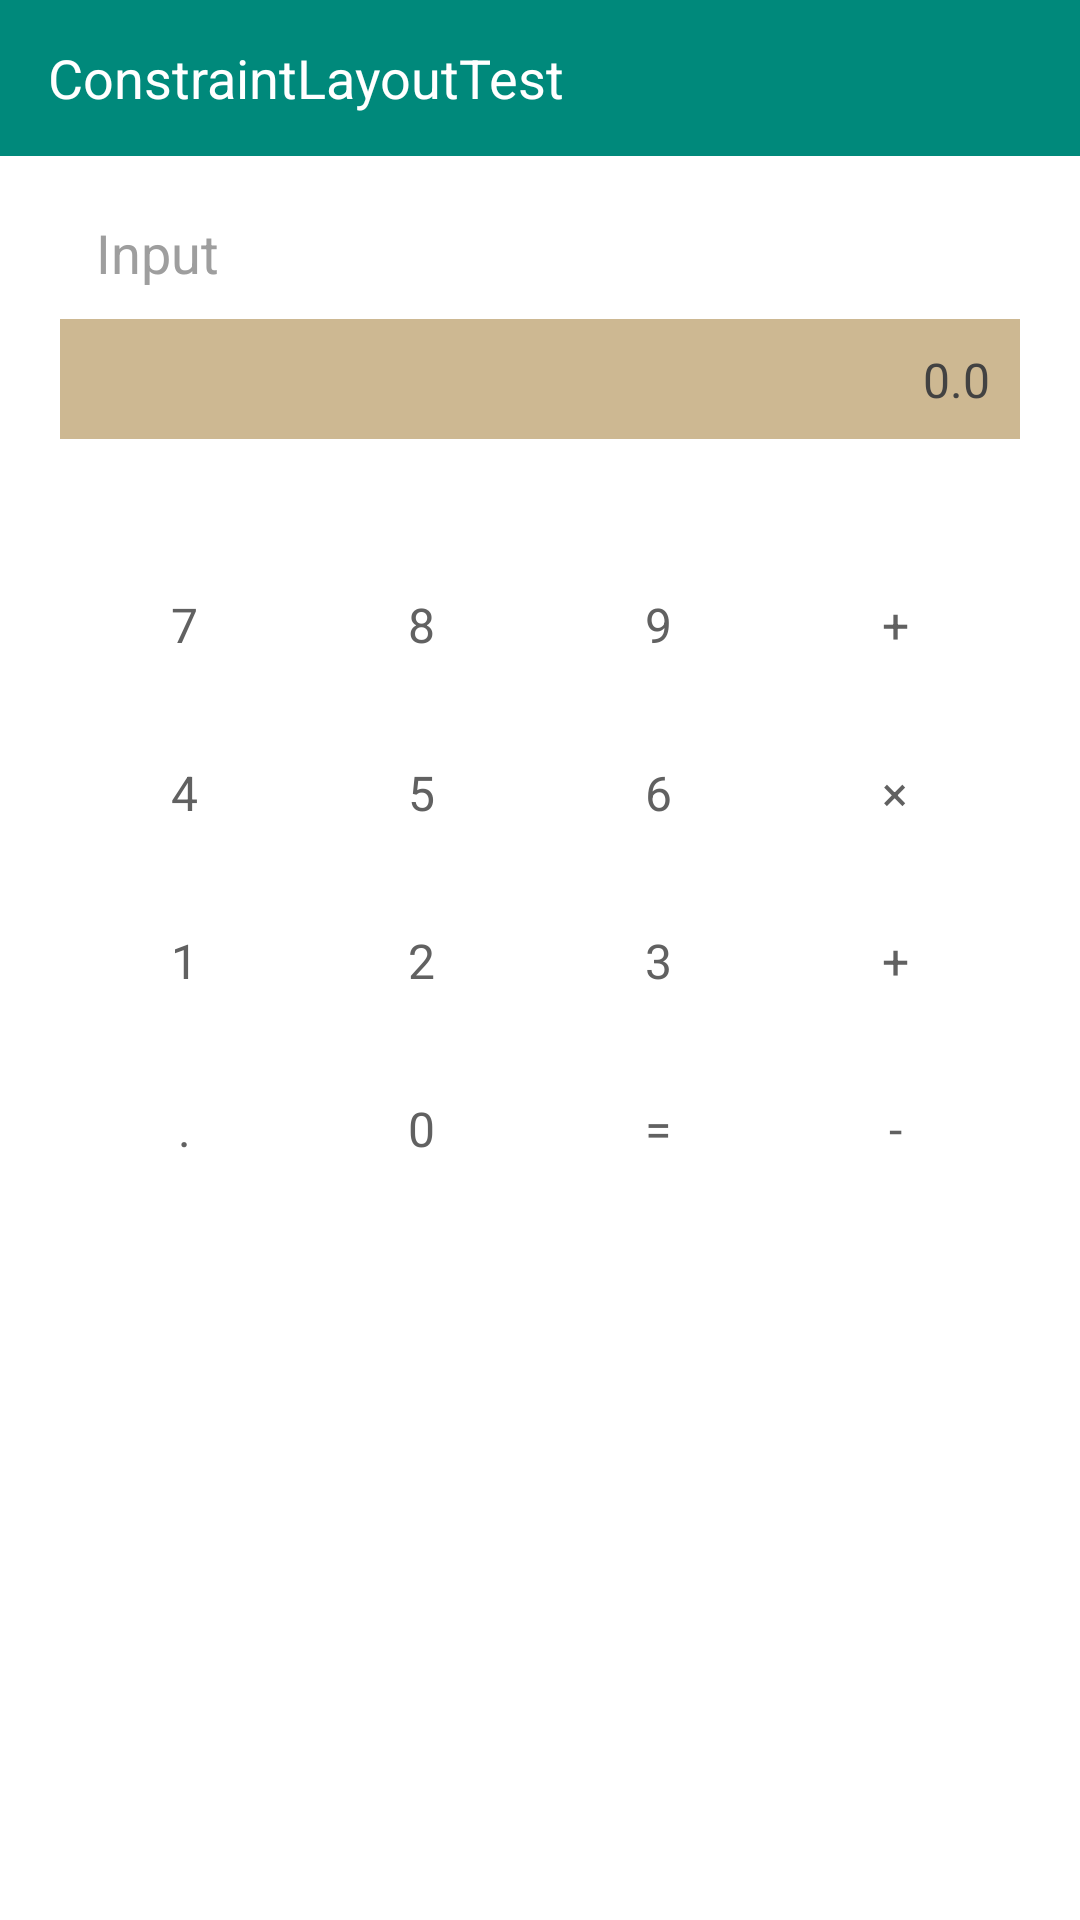

The Android layout XML behind this screen, and the referenced resources:
<!-- AndroidManifest.xml: activity theme Theme.Exp_02.Light -->
<!-- res/layout/activity_constraint1.xml -->
<?xml version="1.0" encoding="utf-8"?>
<androidx.constraintlayout.widget.ConstraintLayout xmlns:android="http://schemas.android.com/apk/res/android"
    xmlns:app="http://schemas.android.com/apk/res-auto"
    android:id="@+id/root"
    android:layout_width="match_parent"
    android:layout_height="match_parent"
    android:background="#FFFFFFFF">

    <TextView
        android:id="@+id/titleBar"
        android:layout_width="0dp"
        android:layout_height="52dp"
        android:background="#FF00897B"
        android:gravity="center_vertical"
        android:paddingStart="16dp"
        android:paddingEnd="16dp"
        android:text="ConstraintLayoutTest"
        android:textColor="#FFFFFFFF"
        android:textSize="18sp"
        app:layout_constraintEnd_toEndOf="parent"
        app:layout_constraintStart_toStartOf="parent"
        app:layout_constraintTop_toTopOf="parent" />

    <TextView
        android:id="@+id/inputLabel"
        android:layout_width="wrap_content"
        android:layout_height="wrap_content"
        android:layout_marginStart="32dp"
        android:layout_marginTop="20dp"
        android:text="Input"
        android:textColor="#FF9E9E9E"
        android:textSize="18sp"
        app:layout_constraintStart_toStartOf="parent"
        app:layout_constraintTop_toBottomOf="@id/titleBar" />

    <View
        android:id="@+id/inputBar"
        android:layout_width="0dp"
        android:layout_height="40dp"
        android:layout_marginStart="20dp"
        android:layout_marginTop="10dp"
        android:layout_marginEnd="20dp"
        android:background="#FFCDB892"
        app:layout_constraintEnd_toEndOf="parent"
        app:layout_constraintStart_toStartOf="parent"
        app:layout_constraintTop_toBottomOf="@id/inputLabel" />

    <TextView
        android:id="@+id/inputValue"
        android:layout_width="wrap_content"
        android:layout_height="wrap_content"
        android:layout_marginEnd="10dp"
        android:text="0.0"
        android:textColor="#FF424242"
        android:textSize="16sp"
        app:layout_constraintBottom_toBottomOf="@id/inputBar"
        app:layout_constraintEnd_toEndOf="@id/inputBar"
        app:layout_constraintTop_toTopOf="@id/inputBar" />

    <TextView
        android:id="@+id/key7"
        style="@style/CalcKey"
        android:layout_marginStart="28dp"
        android:layout_marginTop="40dp"
        android:text="7"
        app:layout_constraintEnd_toStartOf="@id/key8"
        app:layout_constraintHorizontal_chainStyle="spread"
        app:layout_constraintStart_toStartOf="parent"
        app:layout_constraintTop_toBottomOf="@id/inputBar" />

    <TextView
        android:id="@+id/key8"
        style="@style/CalcKey"
        android:text="8"
        app:layout_constraintBottom_toBottomOf="@id/key7"
        app:layout_constraintEnd_toStartOf="@id/key9"
        app:layout_constraintStart_toEndOf="@id/key7"
        app:layout_constraintTop_toTopOf="@id/key7" />

    <TextView
        android:id="@+id/key9"
        style="@style/CalcKey"
        android:text="9"
        app:layout_constraintBottom_toBottomOf="@id/key7"
        app:layout_constraintEnd_toStartOf="@id/keyAdd"
        app:layout_constraintStart_toEndOf="@id/key8"
        app:layout_constraintTop_toTopOf="@id/key7" />

    <TextView
        android:id="@+id/keyAdd"
        style="@style/CalcKey"
        android:layout_marginEnd="28dp"
        android:text="+"
        app:layout_constraintBottom_toBottomOf="@id/key7"
        app:layout_constraintEnd_toEndOf="parent"
        app:layout_constraintStart_toEndOf="@id/key9"
        app:layout_constraintTop_toTopOf="@id/key7" />

    <TextView
        android:id="@+id/key4"
        style="@style/CalcKey"
        android:layout_marginStart="28dp"
        android:layout_marginTop="12dp"
        android:text="4"
        app:layout_constraintEnd_toStartOf="@id/key5"
        app:layout_constraintHorizontal_chainStyle="spread"
        app:layout_constraintStart_toStartOf="parent"
        app:layout_constraintTop_toBottomOf="@id/key7" />

    <TextView
        android:id="@+id/key5"
        style="@style/CalcKey"
        android:text="5"
        app:layout_constraintBottom_toBottomOf="@id/key4"
        app:layout_constraintEnd_toStartOf="@id/key6"
        app:layout_constraintStart_toEndOf="@id/key4"
        app:layout_constraintTop_toTopOf="@id/key4" />

    <TextView
        android:id="@+id/key6"
        style="@style/CalcKey"
        android:text="6"
        app:layout_constraintBottom_toBottomOf="@id/key4"
        app:layout_constraintEnd_toStartOf="@id/keyMul"
        app:layout_constraintStart_toEndOf="@id/key5"
        app:layout_constraintTop_toTopOf="@id/key4" />

    <TextView
        android:id="@+id/keyMul"
        style="@style/CalcKey"
        android:layout_marginEnd="28dp"
        android:text="×"
        app:layout_constraintBottom_toBottomOf="@id/key4"
        app:layout_constraintEnd_toEndOf="parent"
        app:layout_constraintStart_toEndOf="@id/key6"
        app:layout_constraintTop_toTopOf="@id/key4" />

    <TextView
        android:id="@+id/key1"
        style="@style/CalcKey"
        android:layout_marginStart="28dp"
        android:layout_marginTop="12dp"
        android:text="1"
        app:layout_constraintEnd_toStartOf="@id/key2"
        app:layout_constraintHorizontal_chainStyle="spread"
        app:layout_constraintStart_toStartOf="parent"
        app:layout_constraintTop_toBottomOf="@id/key4" />

    <TextView
        android:id="@+id/key2"
        style="@style/CalcKey"
        android:text="2"
        app:layout_constraintBottom_toBottomOf="@id/key1"
        app:layout_constraintEnd_toStartOf="@id/key3"
        app:layout_constraintStart_toEndOf="@id/key1"
        app:layout_constraintTop_toTopOf="@id/key1" />

    <TextView
        android:id="@+id/key3"
        style="@style/CalcKey"
        android:text="3"
        app:layout_constraintBottom_toBottomOf="@id/key1"
        app:layout_constraintEnd_toStartOf="@id/keyPlus"
        app:layout_constraintStart_toEndOf="@id/key2"
        app:layout_constraintTop_toTopOf="@id/key1" />

    <TextView
        android:id="@+id/keyPlus"
        style="@style/CalcKey"
        android:layout_marginEnd="28dp"
        android:text="+"
        app:layout_constraintBottom_toBottomOf="@id/key1"
        app:layout_constraintEnd_toEndOf="parent"
        app:layout_constraintStart_toEndOf="@id/key3"
        app:layout_constraintTop_toTopOf="@id/key1" />

    <TextView
        android:id="@+id/keyDot"
        style="@style/CalcKey"
        android:layout_marginStart="28dp"
        android:layout_marginTop="12dp"
        android:text="."
        app:layout_constraintEnd_toStartOf="@id/key0"
        app:layout_constraintHorizontal_chainStyle="spread"
        app:layout_constraintStart_toStartOf="parent"
        app:layout_constraintTop_toBottomOf="@id/key1" />

    <TextView
        android:id="@+id/key0"
        style="@style/CalcKey"
        android:text="0"
        app:layout_constraintBottom_toBottomOf="@id/keyDot"
        app:layout_constraintEnd_toStartOf="@id/keyEq"
        app:layout_constraintStart_toEndOf="@id/keyDot"
        app:layout_constraintTop_toTopOf="@id/keyDot" />

    <TextView
        android:id="@+id/keyEq"
        style="@style/CalcKey"
        android:text="="
        app:layout_constraintBottom_toBottomOf="@id/keyDot"
        app:layout_constraintEnd_toStartOf="@id/keySub"
        app:layout_constraintStart_toEndOf="@id/key0"
        app:layout_constraintTop_toTopOf="@id/keyDot" />

    <TextView
        android:id="@+id/keySub"
        style="@style/CalcKey"
        android:layout_marginEnd="28dp"
        android:text="-"
        app:layout_constraintBottom_toBottomOf="@id/keyDot"
        app:layout_constraintEnd_toEndOf="parent"
        app:layout_constraintStart_toEndOf="@id/keyEq"
        app:layout_constraintTop_toTopOf="@id/keyDot" />

</androidx.constraintlayout.widget.ConstraintLayout>
<!-- resources referenced by this layout -->
<resources>
  <style name="CalcKey">
          <item name="android:layout_width">0dp</item>
          <item name="android:layout_height">44dp</item>
          <item name="android:layout_marginStart">6dp</item>
          <item name="android:layout_marginEnd">6dp</item>
          <item name="android:background">@drawable/bg_calc_key</item>
          <item name="android:gravity">center</item>
          <item name="android:textColor">#FF616161</item>
          <item name="android:textSize">16sp</item>
      </style>
  <style name="Theme.Exp_02.Light" parent="Theme.Material3.Light.NoActionBar">
          <item name="android:windowBackground">@android:color/white</item>
      </style>
</resources>
